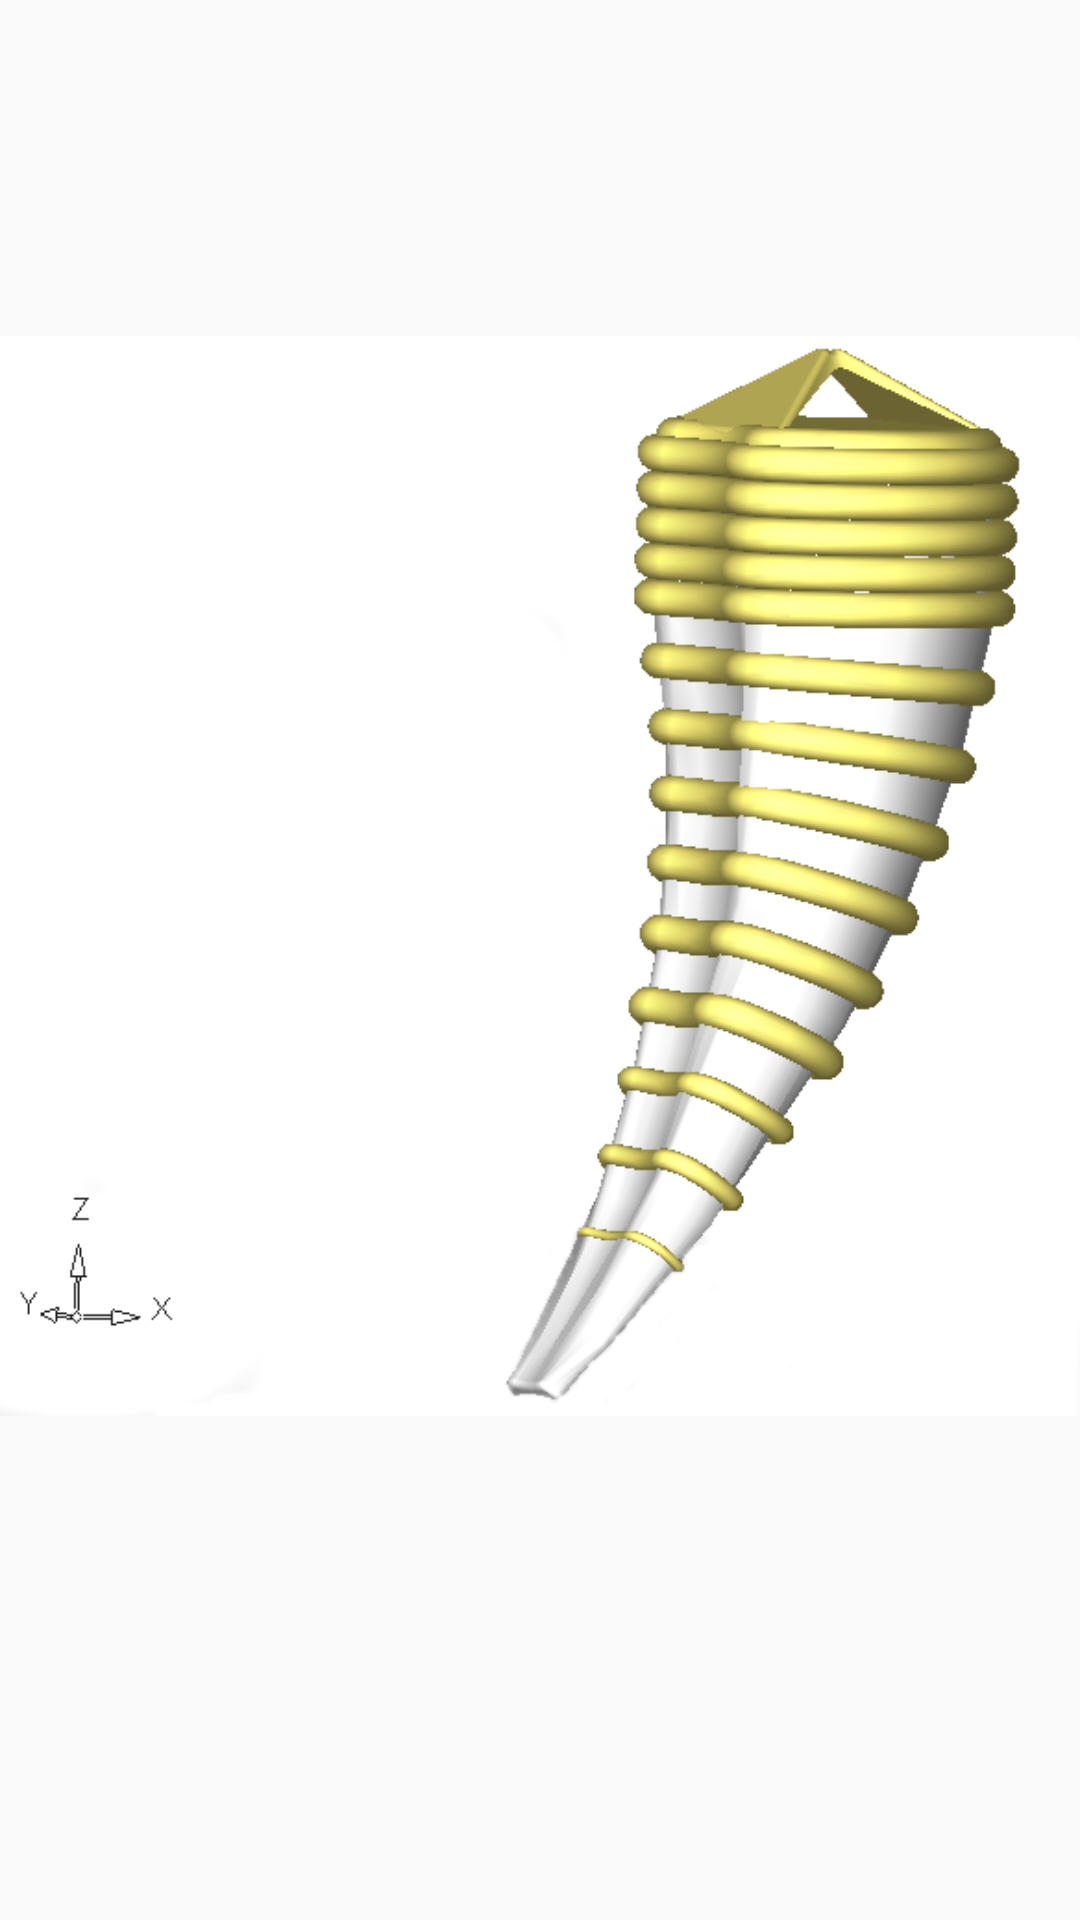

Layout XML and referenced resources for this Android screen:
<!-- AndroidManifest.xml: application theme AppTheme -->
<!-- res/layout/fragment_foto5.xml -->
<?xml version="1.0" encoding="utf-8"?>
<LinearLayout xmlns:android="http://schemas.android.com/apk/res/android"
    xmlns:app="http://schemas.android.com/apk/res-auto"
    xmlns:tools="http://schemas.android.com/tools"
    android:layout_width="match_parent"
    android:layout_height="match_parent"
    tools:context=".fragments.professional.goro_fotos.foto5">

    <ImageView
        android:id="@+id/imageView12"
        android:layout_width="wrap_content"
        android:layout_height="wrap_content"
        android:layout_weight="1"
        android:src="@drawable/goro5" />

    <ImageView
        android:id="@+id/imageView14"
        android:layout_width="wrap_content"
        android:layout_height="wrap_content"
        android:layout_weight="1"
        android:src="@drawable/goro51" />

</LinearLayout>
<!-- resources referenced by this layout -->
<resources>
  <!-- drawable goro5: bmp bitmap (drawable, 1023222 bytes) -->
  <style name="AppTheme" parent="Theme.AppCompat.Light.DarkActionBar">
          
          <item name="colorPrimary">@color/colorPrimary</item>
          <item name="colorPrimaryDark">@color/colorPrimaryDark</item>
          <item name="colorAccent">@color/colorAccent</item>
      </style>
  <color name="colorPrimary">#0048FF</color>
  <color name="colorPrimaryDark">#000000</color>
  <color name="colorAccent">#F9F9F9</color>
</resources>
